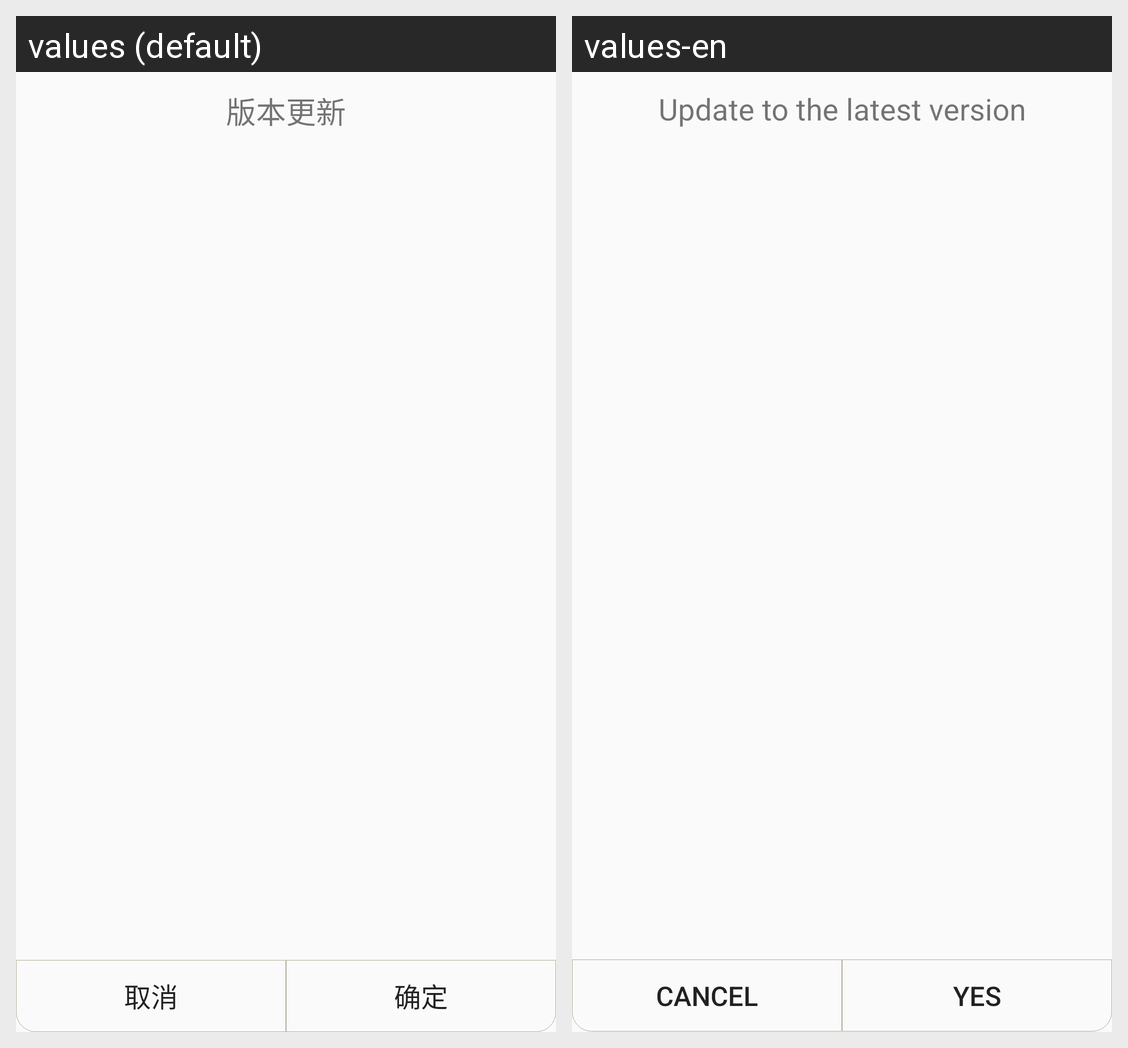

Here is an Android app screen in its default locale and in the app's own translations. Write out the translated-string differences for the strings that appear on this screen.
Android screen res/layout/dialog_download.xml rendered under 2 locales, left to right: values (default), values-en. Device: Nexus 5 (rendered at 1080×1920; each locale shown at half size, 540×960, under a caption strip naming it); theme AppTheme.
Strings drawn on this screen, with the default value and each locale's value (text and hints the layout hard-codes, and strings that could not be matched under every locale, appear in the picture but are not listed):

update_version
  values: 版本更新
  values-en: Update to the latest version

cancel
  values: 取消
  values-en: Cancel

yes
  values: 确定
  values-en: Yes
